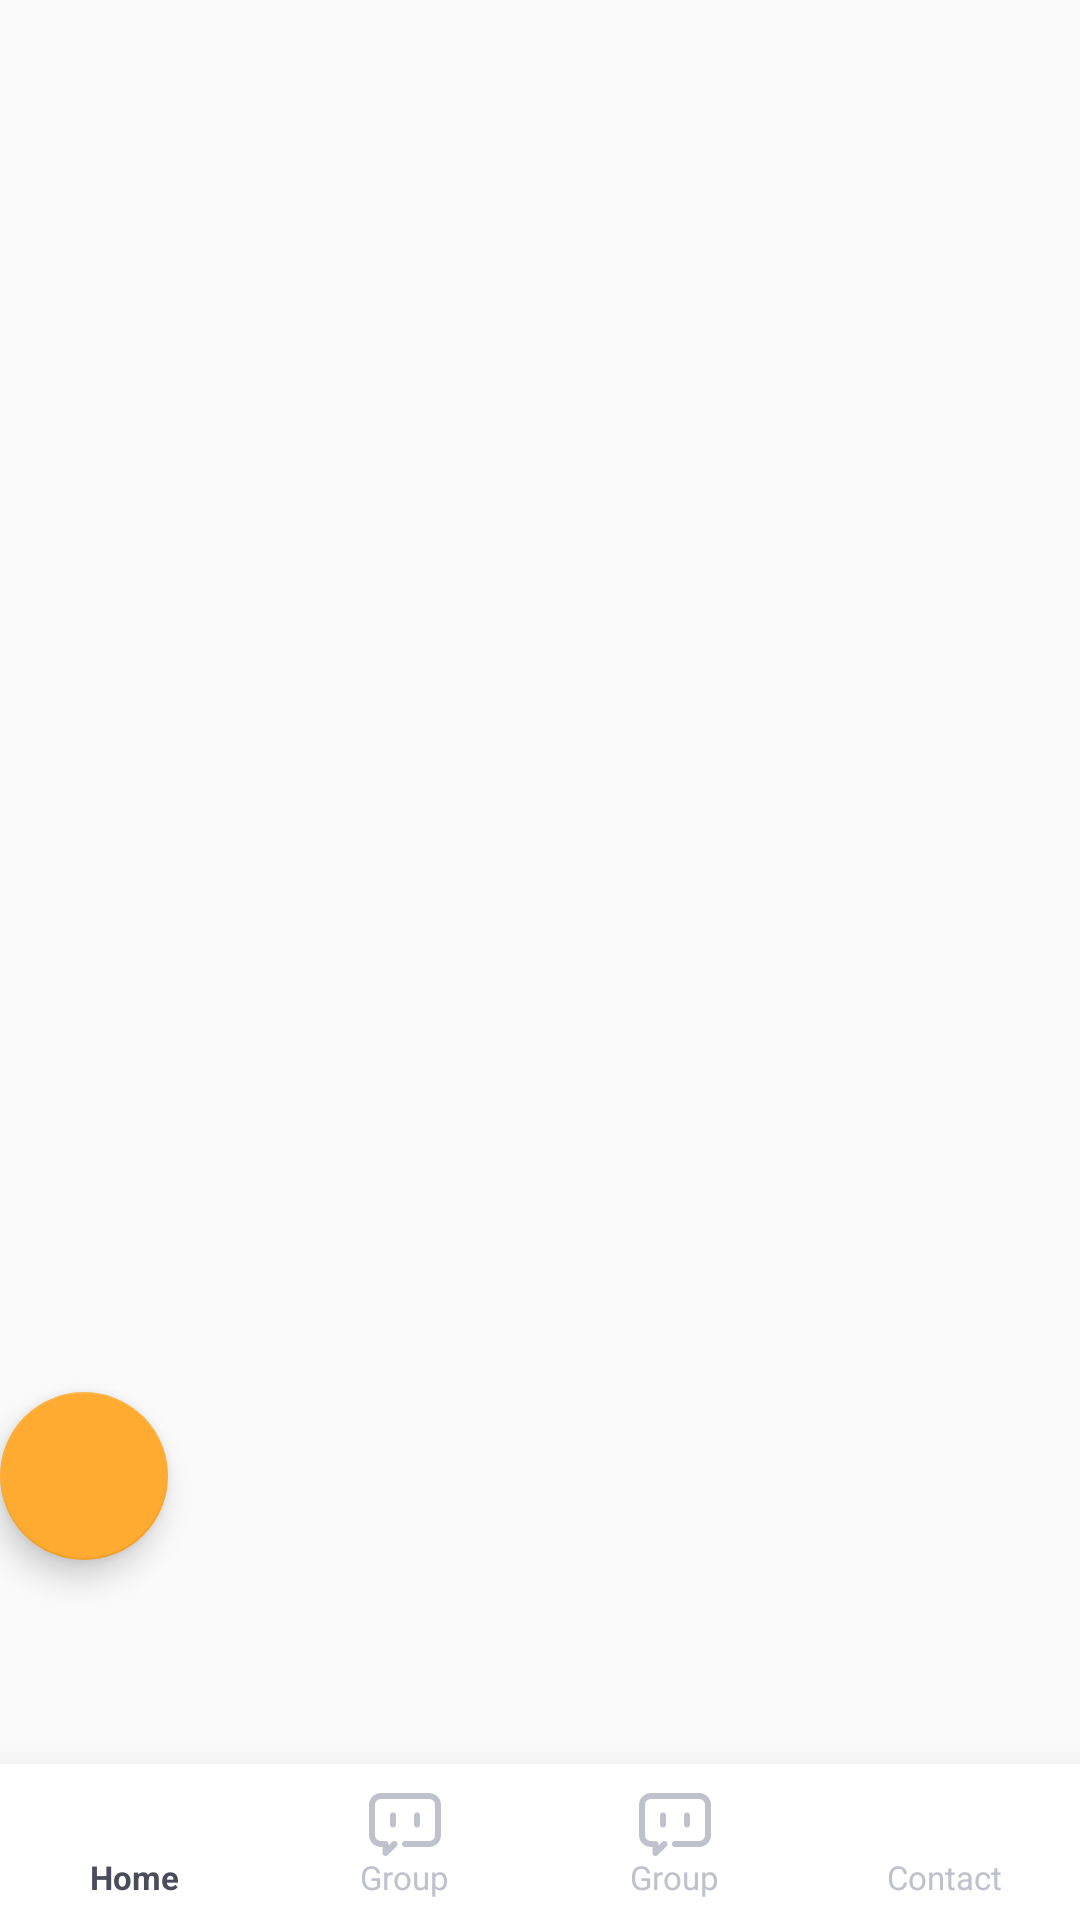

Here is an Android app screen rendered from its layout file. Give the layout XML and the strings, colors and styles it references.
<!-- AndroidManifest.xml: application theme AppTheme -->
<!-- res/layout/activity_main.xml -->
<?xml version="1.0" encoding="utf-8"?>
<LinearLayout xmlns:android="http://schemas.android.com/apk/res/android"
    android:layout_width="match_parent"
    android:layout_height="match_parent"
    xmlns:app="http://schemas.android.com/apk/res-auto"
    xmlns:tools="http://schemas.android.com/tools"
    android:orientation="vertical"
    tools:context=".MainActivity">

    <FrameLayout
        android:id="@+id/lay_container"
        android:layout_width="match_parent"
        android:layout_height="0dp"
        android:layout_weight="1"
        app:layout_behavior="@string/appbar_scrolling_view_behavior" />


    <com.google.android.material.floatingactionbutton.FloatingActionButton
        android:id="@+id/btn_action"
        android:layout_width="wrap_content"
        android:layout_height="wrap_content"
        android:layout_marginBottom="68dp"
        android:src="@drawable/ic_contact"
        android:tint="#ffffff" />

    <com.google.android.material.bottomnavigation.BottomNavigationView
        android:id="@+id/navigation"
        android:layout_width="match_parent"
        android:layout_height="52dp"
        android:layout_gravity="bottom"
        android:background="#ffffff"
        android:elevation="4dp"
        android:outlineProvider="bounds"
        app:labelVisibilityMode="labeled"
        android:translationZ="8dp"
        app:itemIconTint="@color/text_nav"
        app:itemTextColor="@color/text_nav"
        app:menu="@menu/navigation_items"
        tools:targetApi="lollipop"/>

</LinearLayout>
<!-- resources referenced by this layout -->
<resources>
  <style name="AppTheme" parent="Theme.AppCompat.Light.NoActionBar">
          
          <item name="colorPrimary">@color/colorPrimary</item>
          <item name="colorPrimaryDark">@color/colorPrimaryDark</item>
          <item name="colorAccent">@color/colorAccent</item>
          
      </style>
  <color name="colorPrimary">#ffffff</color>
  <color name="colorPrimaryDark">#303F9F</color>
  <color name="colorAccent">#ffaa30</color>
</resources>
